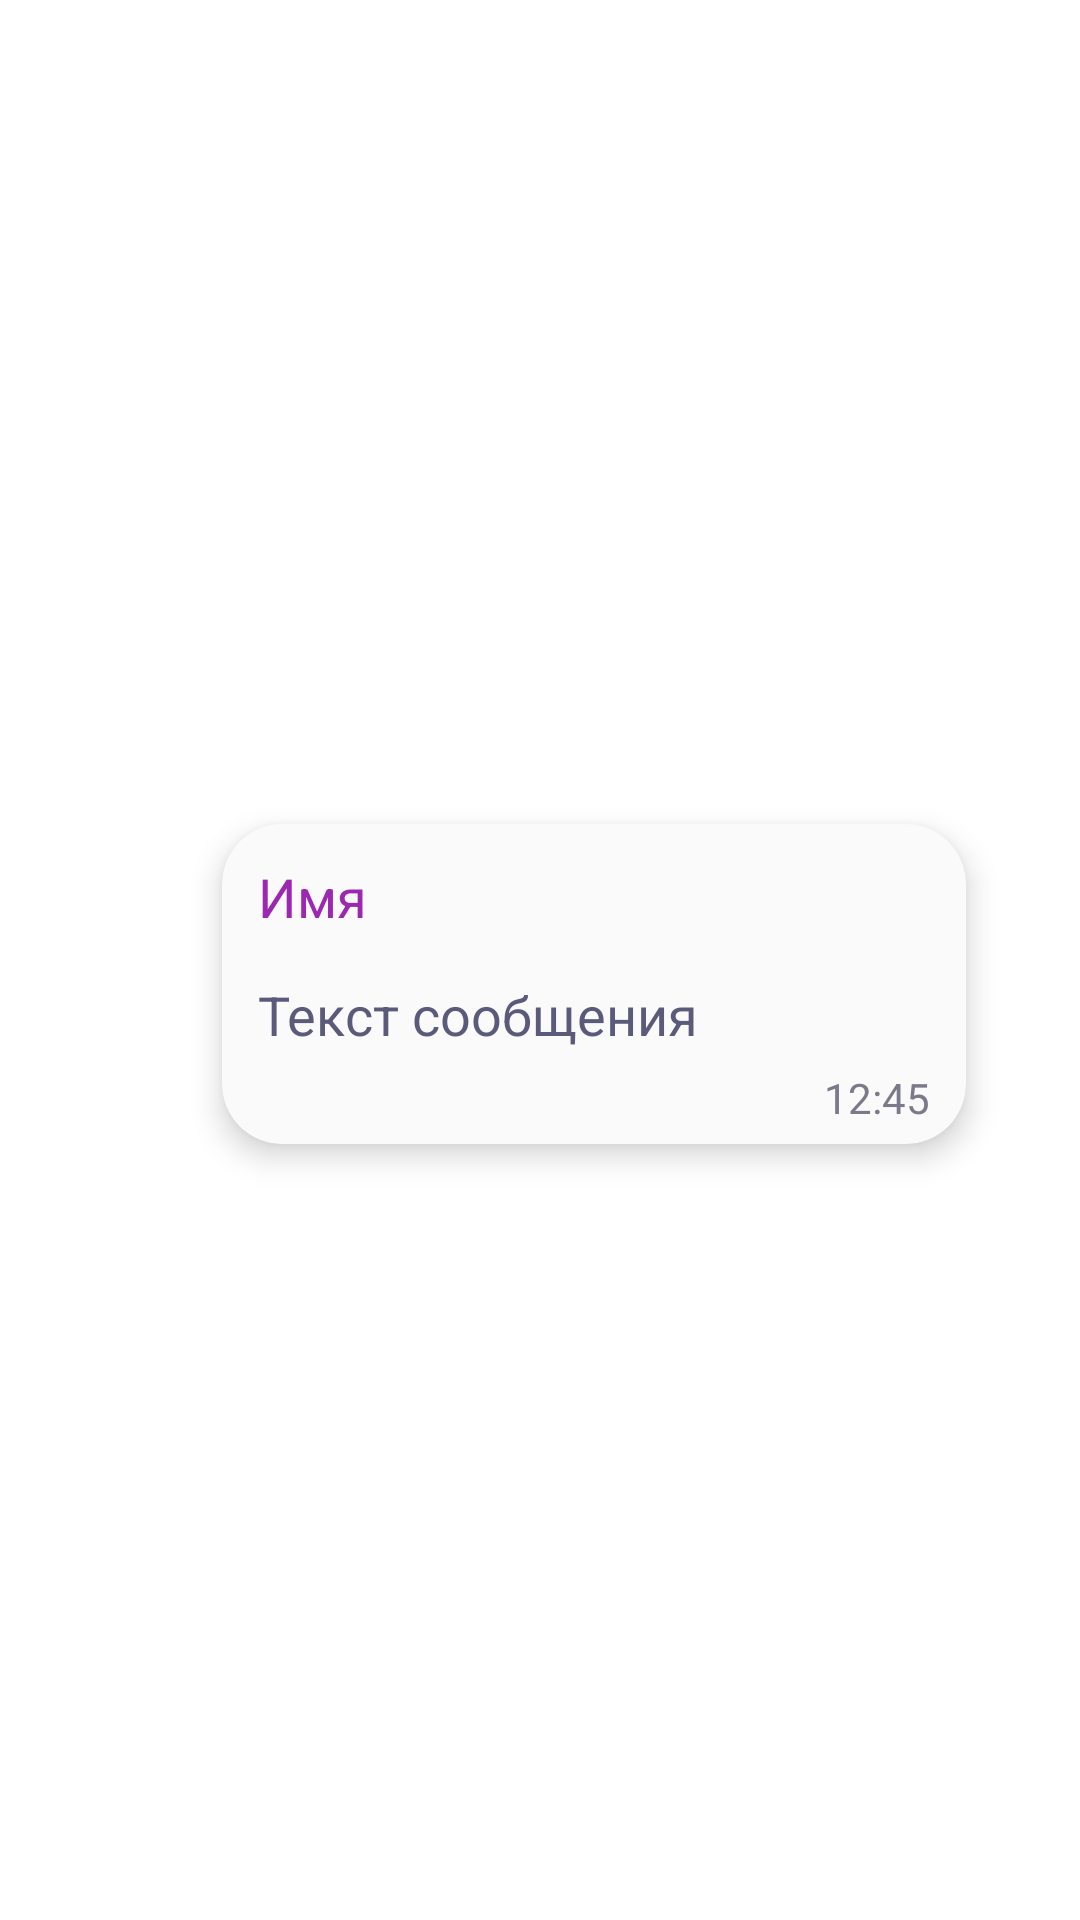

The Android layout XML behind this screen, and the referenced resources:
<!-- AndroidManifest.xml: application theme Theme.MyHome -->
<!-- res/layout/chat_list_item_other_user.xml -->
<?xml version="1.0" encoding="utf-8"?>
<androidx.constraintlayout.widget.ConstraintLayout xmlns:android="http://schemas.android.com/apk/res/android"
    xmlns:app="http://schemas.android.com/apk/res-auto"
    xmlns:tools="http://schemas.android.com/tools"
    android:layout_width="match_parent"
    android:layout_height="wrap_content">

    <com.google.android.material.imageview.ShapeableImageView
        android:id="@+id/user_profile_pic"
        android:layout_width="@dimen/user_pic_size_chat"
        android:layout_height="@dimen/user_pic_size_chat"
        android:layout_marginStart="@dimen/small_margin"
        android:adjustViewBounds="true"
        android:scaleType="centerCrop"
        app:layout_constraintBottom_toBottomOf="@id/message_card"
        app:layout_constraintStart_toStartOf="parent"
        app:shapeAppearanceOverlay="@style/ShapeAppearanceOverlay.App.CornerSize50Percent"
        tools:src="@tools:sample/avatars" />

    <androidx.cardview.widget.CardView
        android:id="@+id/message_card"
        android:layout_width="0dp"
        android:layout_height="wrap_content"
        android:layout_marginStart="@dimen/small_margin"
        android:layout_marginTop="@dimen/medium_margin"
        android:layout_marginEnd="@dimen/big_margin"
        android:layout_marginBottom="@dimen/tiny_margin"
        app:cardBackgroundColor="@color/white"
        app:cardCornerRadius="@dimen/character_info_card_corner_radius"
        app:cardElevation="@dimen/elevation"
        app:layout_constraintBottom_toBottomOf="parent"
        app:layout_constraintEnd_toEndOf="parent"
        app:layout_constraintStart_toEndOf="@id/user_profile_pic"
        app:layout_constraintTop_toTopOf="parent">

        <androidx.constraintlayout.widget.ConstraintLayout
            android:layout_width="match_parent"
            android:layout_height="wrap_content">

            <TextView
                android:id="@+id/name_text"
                style="@style/header_h5_colored"
                android:layout_width="wrap_content"
                android:layout_height="wrap_content"
                android:layout_marginStart="@dimen/small_margin"
                android:layout_marginTop="@dimen/small_margin"
                android:text="@string/name"
                app:layout_constraintStart_toStartOf="parent"
                app:layout_constraintTop_toTopOf="parent" />

            <TextView
                android:id="@+id/message_text"
                style="@style/text_chat"
                android:layout_width="wrap_content"
                android:layout_height="wrap_content"
                android:layout_marginStart="@dimen/small_margin"
                android:layout_marginTop="@dimen/tiny_margin"
                android:layout_marginBottom="@dimen/medium_margin"
                android:text="@string/message_text"
                app:layout_constraintBottom_toBottomOf="parent"
                app:layout_constraintStart_toStartOf="parent"
                app:layout_constraintTop_toBottomOf="@id/name_text" />

            <TextView
                android:id="@+id/time_text"
                style="@style/text_chat_time"
                android:layout_width="wrap_content"
                android:layout_height="wrap_content"
                android:layout_marginTop="@dimen/tiny_margin"
                android:layout_marginEnd="@dimen/small_margin"
                android:layout_marginBottom="@dimen/tiny_margin"
                android:text="@string/time_example"
                app:layout_constraintBottom_toBottomOf="parent"
                app:layout_constraintEnd_toEndOf="parent"
                app:layout_constraintTop_toBottomOf="@id/message_text" />

        </androidx.constraintlayout.widget.ConstraintLayout>

    </androidx.cardview.widget.CardView>

</androidx.constraintlayout.widget.ConstraintLayout>
<!-- resources referenced by this layout -->
<resources>
  <color name="white">#fafafa</color>
  <dimen name="big_margin">38dp</dimen>
  <dimen name="character_info_card_corner_radius">20dp</dimen>
  <dimen name="elevation">6dp</dimen>
  <dimen name="medium_margin">22dp</dimen>
  <dimen name="small_margin">12dp</dimen>
  <dimen name="tiny_margin">6dp</dimen>
  <dimen name="user_pic_size_chat">50dp</dimen>
  <string name="message_text">Текст сообщения</string>
  <string name="name">Имя</string>
  <string name="time_example">12:45</string>
  <style name="ShapeAppearanceOverlay.App.CornerSize50Percent" parent="">
          <item name="cornerSize">50%</item>
      </style>
  <style name="header_h5_colored">
          <item name="fontFamily">@font/proximanova_bold</item>
          <item name="android:textSize">18sp</item>
          <item name="android:textColor">@color/violet_500</item>
      </style>
  <style name="text_chat">
          <item name="fontFamily">@font/proximanova_regular</item>
          <item name="android:textSize">18sp</item>
          <item name="android:textColor">@color/gray_700</item>
      </style>
  <style name="text_chat_time">
          <item name="fontFamily">@font/proximanova_regular</item>
          <item name="android:textSize">14sp</item>
          <item name="android:textColor">@color/gray_500</item>
      </style>
  <color name="violet_500">#9c27b0</color>
  <color name="gray_700">#5A5A7A</color>
  <color name="gray_500">#7A7A8A</color>
  <color name="green_500">#009688</color>
  <color name="green_800">#00796b</color>
  <color name="violet_300">#b18fcf</color>
  <color name="gray_100">#cfd8dc</color>
  <style name="Widget.App.BottomNavigationView" parent="Widget.MaterialComponents.BottomNavigationView.Colored">
          <item name="materialThemeOverlay">@style/ThemeOverlay.App.BottomNavigationView</item>
      </style>
  <style name="Widget.App.Switch" parent="Widget.MaterialComponents.CompoundButton.Switch">
          <item name="materialThemeOverlay">@style/ThemeOverlay.App.Switch</item>
          <item name="android:textColor">@color/gray_700</item>
      </style>
  <style name="Widget.App.CheckBox" parent="Widget.MaterialComponents.CompoundButton.CheckBox">
          <item name="materialThemeOverlay">@style/ThemeOverlay.App.CheckBox</item>
      </style>
  <style name="Widget.App.RadioButton" parent="Widget.MaterialComponents.CompoundButton.RadioButton">
          <item name="materialThemeOverlay">@style/ThemeOverlay.App.RadioButton</item>
      </style>
  <style name="ThemeOverlay.App.Button" parent="">
          <item name="colorPrimary">@color/violet_500</item>
          <item name="colorOnPrimary">@color/white</item>
      </style>
  <style name="ShapeAppearance.App.SmallComponent" parent="ShapeAppearance.MaterialComponents.SmallComponent">
          <item name="cornerFamily">rounded</item>
          <item name="cornerSize">50%</item>
      </style>
  <style name="ThemeOverlay.App.Toolbar" parent="">
          <item name="colorPrimary">@color/green_500</item>
          <item name="colorPrimaryVariant">@color/green_800</item>
          <item name="colorOnPrimary">@color/white</item>
      </style>
  <style name="ThemeOverlay.App.BottomNavigationView" parent="">
          <item name="colorPrimary">@color/green_500</item>
          <item name="colorOnPrimary">@color/white</item>
      </style>
  <style name="TextField.ShapeAppearance.App.SmallComponent" parent="ShapeAppearance.MaterialComponents.SmallComponent">
          <item name="cornerFamily">rounded</item>
          <item name="cornerSize">20%</item>
      </style>
  <color name="gray_800">#263238</color>
  <color name="pink_500">#EA5680</color>
  <style name="TextAppearance.App.Caption" parent="TextAppearance.MaterialComponents.Caption">
          <item name="fontFamily">@font/proximanova_regular</item>
          <item name="android:fontFamily">@font/proximanova_regular</item>
      </style>
  <color name="green_200">#82C039</color>
</resources>
